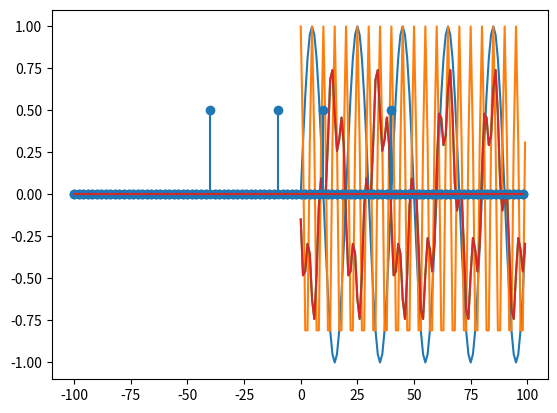

Write Python code to recreate this figure.
import numpy as np
import matplotlib.pyplot as plt

from scipy import signal

cf1 = 10     # continum frequency of signal 1
cf2 = 40     # continum frequency of signal 2

sf = 200     # sampling frequency

w1 = 2.0*np.pi*cf1/sf  # discrete frequency of signal 1 
w2 = 2.0*np.pi*cf2/sf  # discrete frequency of signal 2

ns = int(2.0*np.pi/w1 * 2.0*np.pi/w2)  # computing total samples in fundamental period

n = np.arange(ns)

x1 = np.sin(w1*n)
x2 = np.cos(w2*n)

plt.plot(n, x1)
plt.plot(n, x2)
plt.show()

# Convolution in time domain

yt = signal.convolve(x1, x2, "same")

# Convolution in frequency domain

yf = signal.fftconvolve(x1, x2, "same")

plt.plot(yt)
plt.plot(yf)

plt.show()

f = np.fft.fftfreq(ns, 1/sf)

plt.stem(f, np.abs(np.fft.fft(x1)) / ns)
plt.stem(f, np.abs(np.fft.fft(x2)) / ns)
plt.show()